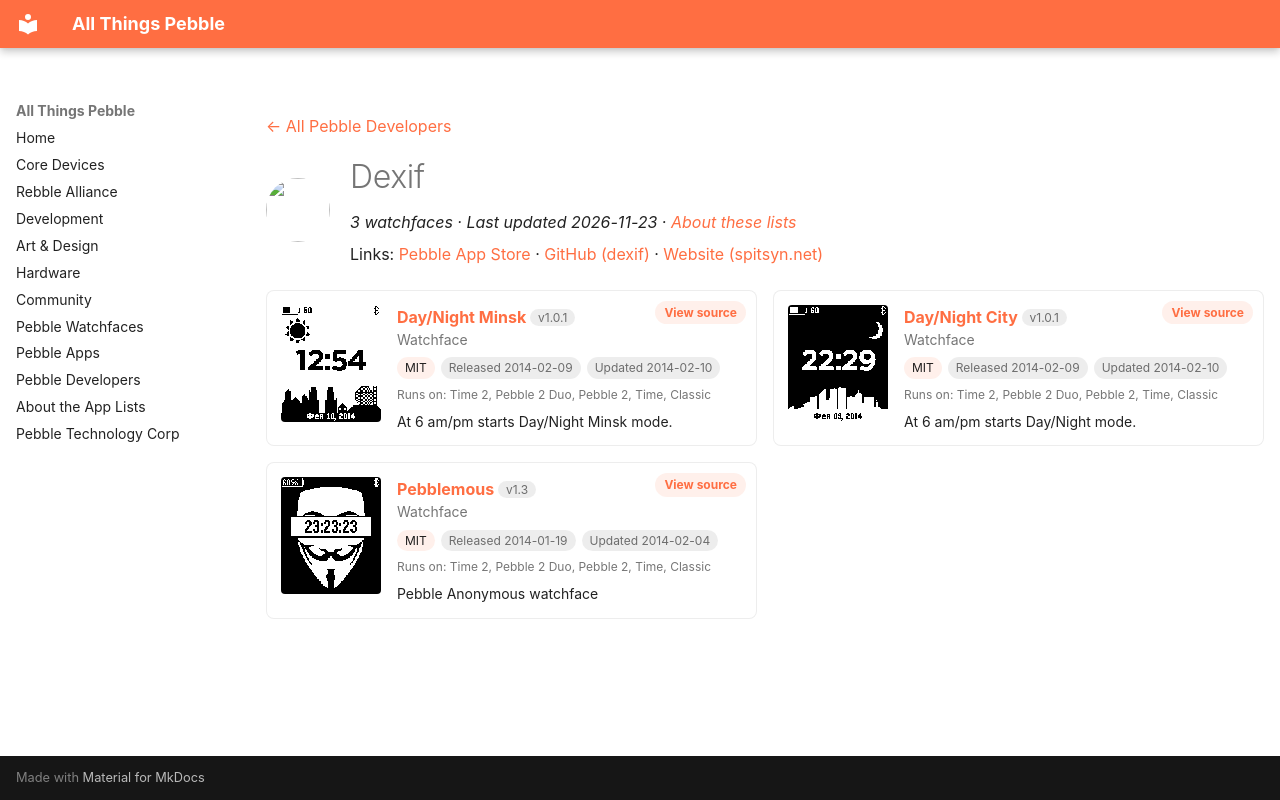

repository: saltedlolly/all-things-pebble · page: developers/dexif.html · generator: mkdocs

---
title: "Dexif"
hide:
  - toc
---

<!-- Generated by scripts/update_app_directory.py: do not edit by hand -->
[← All Pebble Developers](../developers.md)

<div class="dev-header" markdown>
<img class="dev-avatar" src="https://github.com/dexif.png?size=128" alt="" width="64" height="64" loading="lazy" onerror="this.remove()">
<div class="dev-intro" markdown>

# Dexif

*3 watchfaces · Last updated 2026-11-23 · [About these lists](../about-app-lists.md)*

Links: [Pebble App Store](https://apps.repebble.com/apps/dev/dexif_52cfaf52516669ee6b00003a) · [GitHub (dexif)](https://github.com/dexif) · [Website (spitsyn.net)](http://spitsyn.net)

</div>
</div>

<div class="dev-controls" data-search-exclude hidden>
<div class="dev-filter" role="group" aria-label="Show"><button type="button" data-filter="all" aria-pressed="true">All <span>3</span></button><button type="button" data-filter="watchface" aria-pressed="false">Watchfaces <span>3</span></button><button type="button" data-filter="watchapp" aria-pressed="false" disabled>Apps <span>0</span></button></div>
<label class="dev-sort">Sort by <select><option value="updated">Recently updated</option><option value="released">Newest release</option><option value="title">A–Z</option></select></label>
</div>

<div class="app-grid dev-apps" data-search-exclude>
<div class="app-card" data-type="watchface" data-title="day/night minsk" data-released="2014-02-09" data-updated="2014-02-10">
<a class="app-shot" href="https://apps.repebble.com/52f7fd2a14e54a5df20005a6" data-search-exclude><img src="../images/apps/52f7fd2a14e54a5df20005a6.png" alt="Day/Night Minsk" loading="lazy"></a>
<div class="app-info">
<h2 class="app-name" id="app-52f7fd2a14e54a5df20005a6"><a href="https://apps.repebble.com/52f7fd2a14e54a5df20005a6">Day/Night Minsk</a> <span class="app-version" title="Latest version" data-search-exclude>v1.0.1</span></h2>
<a class="app-source" href="https://github.com/dexif/DayNightCity" title="Source code" data-search-exclude>View source</a>
<div class="app-dev">Watchface</div>
<div class="app-tags" data-search-exclude><span class="app-licence" title="Licence">MIT</span> <span title="First published in the app store">Released 2014-02-09</span> <span title="Latest release in the app store">Updated 2014-02-10</span></div>
<div class="app-watches" title="Supported watches" data-search-exclude>Runs on: Time 2, Pebble 2 Duo, Pebble 2, Time, Classic</div>
<p class="app-desc">At 6 am/pm starts Day/Night Minsk mode.</p>
</div>
</div>
<div class="app-card" data-type="watchface" data-title="day/night city" data-released="2014-02-09" data-updated="2014-02-10">
<a class="app-shot" href="https://apps.repebble.com/52f7e1067847556b4c0004dd" data-search-exclude><img src="../images/apps/52f7e1067847556b4c0004dd.png" alt="Day/Night City" loading="lazy"></a>
<div class="app-info">
<h2 class="app-name" id="app-52f7e1067847556b4c0004dd"><a href="https://apps.repebble.com/52f7e1067847556b4c0004dd">Day/Night City</a> <span class="app-version" title="Latest version" data-search-exclude>v1.0.1</span></h2>
<a class="app-source" href="https://github.com/dexif/DayNightCity" title="Source code" data-search-exclude>View source</a>
<div class="app-dev">Watchface</div>
<div class="app-tags" data-search-exclude><span class="app-licence" title="Licence">MIT</span> <span title="First published in the app store">Released 2014-02-09</span> <span title="Latest release in the app store">Updated 2014-02-10</span></div>
<div class="app-watches" title="Supported watches" data-search-exclude>Runs on: Time 2, Pebble 2 Duo, Pebble 2, Time, Classic</div>
<p class="app-desc">At 6 am/pm starts Day/Night mode.</p>
</div>
</div>
<div class="app-card" data-type="watchface" data-title="pebblemous" data-released="2014-01-19" data-updated="2014-02-04">
<a class="app-shot" href="https://apps.repebble.com/52dc36aa75436b22120000f4" data-search-exclude><img src="../images/apps/52dc36aa75436b22120000f4.png" alt="Pebblemous" loading="lazy"></a>
<div class="app-info">
<h2 class="app-name" id="app-52dc36aa75436b22120000f4"><a href="https://apps.repebble.com/52dc36aa75436b22120000f4">Pebblemous</a> <span class="app-version" title="Latest version" data-search-exclude>v1.3</span></h2>
<a class="app-source" href="https://github.com/dexif/Pebblemous" title="Source code" data-search-exclude>View source</a>
<div class="app-dev">Watchface</div>
<div class="app-tags" data-search-exclude><span class="app-licence" title="Licence">MIT</span> <span title="First published in the app store">Released 2014-01-19</span> <span title="Latest release in the app store">Updated 2014-02-04</span></div>
<div class="app-watches" title="Supported watches" data-search-exclude>Runs on: Time 2, Pebble 2 Duo, Pebble 2, Time, Classic</div>
<p class="app-desc">Pebble Anonymous watchface</p>
</div>
</div>
</div>
